Photos from the image-classification dataset "abeilles-cap200" in the GitHub repository axelcarlier/abeilles-cap200. Its 73 classes are: Amegilla quadrifasciata, Andrena agilissima, Andrena bicolor, Andrena cineraria, Andrena clarkella, Andrena denticulata, Andrena flavipes, Andrena florea, Andrena fulva, Andrena gravida, Andrena haemorrhoa, Andrena hattorfiana, Andrena nigroaenea, Andrena nitida, Andrena nycthemera, Andrena thoracica, Andrena vaga, Andrena ventralis, Anthidiellum strigatum, Anthidium florentinum, Anthidium manicatum, Anthidium oblongatum, Anthidium septemspinosum, Anthophora bimaculata, Anthophora furcata, Anthophora plumipes, Apis mellifera, Apis mellifera iberiensis, Bombus argillaceus, Bombus bohemicus, Bombus campestris, Bombus hortorum, Bombus humilis, Bombus hypnorum, Bombus lapidarius, Bombus lucorum, Bombus muscorum, Bombus pascuorum, Bombus pratorum, Bombus ruderatus, Bombus rupestris, Bombus sylvarum, Bombus terrestris, Bombus terrestris lusitanicus, Bombus vestalis, Ceratina cucurbitina, Chelostoma florisomne, Colletes cunicularius, Colletes hederae, Dasypoda hirtipes, Halictus rubicundus, Halictus scabiosae, Halictus sexcinctus, Heriades truncorum, Hylaeus variegatus, Lithurgus chrysurus, Macropis europaea, Megachile centuncularis, Megachile ericetorum, Megachile sculpturalis, Melecta albifrons, Nomada goodeniana, Nomada lathburiana, Osmia aurulenta, Osmia bicolor, Osmia bicornis, Osmia caerulescens, Osmia cornuta, Rhodanthidium septemdentatum, Rhodanthidium sticticum, Sphecodes albilabris, Xylocopa valga, Xylocopa violacea.

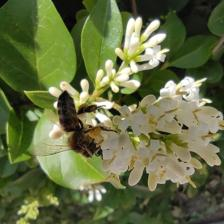
Label: Apis mellifera iberiensis

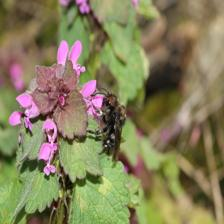
Label: Melecta albifrons

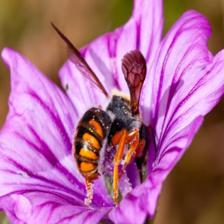
Label: Rhodanthidium sticticum

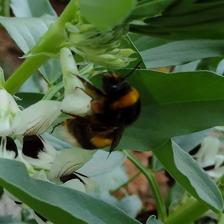
Label: Bombus terrestris

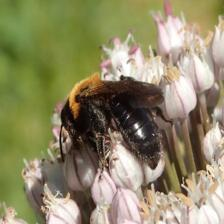
Label: Andrena thoracica

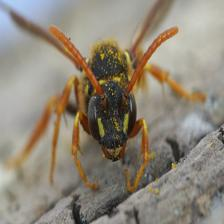
Label: Nomada goodeniana
